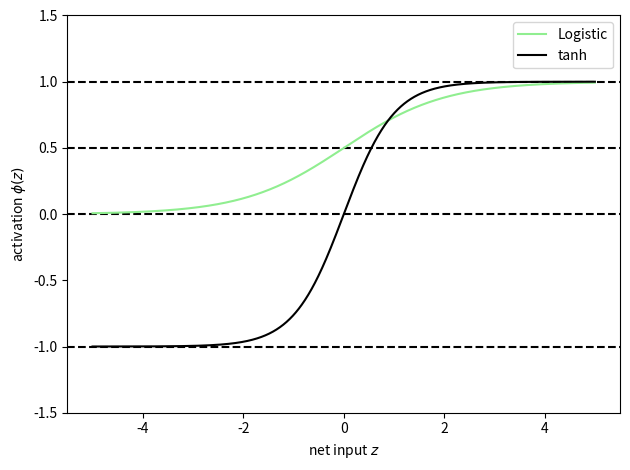

This chart was generated by the following Python code:
"""
Comparision between 3 activation functions: logistic, softmax and tanh
"""

import numpy as np
import matplotlib.pyplot as plt


def net_input(x, w):
    z = x.dot(w)
    return z


# Logistic function: l(z) = 1 / (1 + e^-z)
# expit(z)  (from scipy.special import expit)
def logistic(z):
    return 1.0 / (1.0 + np.exp(-z))


def logistic_activation(x, w):
    z = net_input(x, w)
    return logistic(z)


x = np.array([[1, 1.4, 1.5]])
w = np.array([0.0, 0.2, 0.4])
print('P(y=1|x) = {0:.3f}'.format(logistic_activation(x, w)[0]))


"""
An output layer with multiple logistic activation layers (i.e. hidden layers) does not produce
meaningful, interpretable probability values
"""
# w : array, shape = [n_output_units, n_hidden_units+1]. Weight matrix for hidden layer -> output layer.
# The first column (A[:][0] = 1) are the bias units

w = np.array([[1.1, 1.2, 1.3, 0.5], [0.1, 0.2, 0.4, 0.1], [0.2, 0.5, 2.1, 1.9]])

# a : array, shape = [n_hidden+1, n_samples]. Activation of hidden layer.
# The that first element (A[0][0] = 1) is the bias unit
a = np.array([[1.0], [0.1], [0.3], [0.7]])

# z : array, shape = [n_output_units, n_samples] Net input of the output layer.
z = w.dot(a)
y_probas = logistic(z)
print("Probabilities: \n", y_probas)

"""Does not matter if the model is used to predict class labels, not class membership probabilities"""
y_class = np.argmax(z, axis=0)
print("Predicted class label: {0}".format(y_class[0]))

"""
Softmax: generalized logistic function with  a normalization term(sum of all logistic 
outputs on an array).
Allows computation of meaningful class probabilities in multi=class settings (as opposed to OvR settings)
"""


def softmax(z):
    return np.exp(z) / np.sum(np.exp(z))


def sofmax_activation(x, w):
    z = net_input(x, w)
    return softmax(z)


y_probas = softmax(z)
print("Probabilities: \n", y_probas)
"""Same predicted class label output(2)"""

"""
tanh: hyperbolic tangent = 2 * logistic(2z) - 1
Double the output range compared to the logistic function (-1 -> 1 instead of 0 -> 1)
"""


# np.tanh(z)
def tanh(z):
    e_p = np.exp(z)
    e_m = np.exp(-z)
    return (e_p - e_m) / (e_p + e_m)


z = np.arange(-5, 5, 0.005)
log_act = logistic(z)
tanh_act = tanh(z)

plt.ylim([-1.5, 1.5])
plt.xlabel('net input $z$')
plt.ylabel('activation $\phi(z)$')
for i in zip([-1, 0, 0.5, 1]):
    plt.axhline(i, color='black', linestyle='--')

plt.plot(z, log_act, color='lightgreen', label='Logistic')
plt.plot(z, tanh_act, color='black', label='tanh')

plt.legend(loc='best')
plt.tight_layout()
plt.show()
